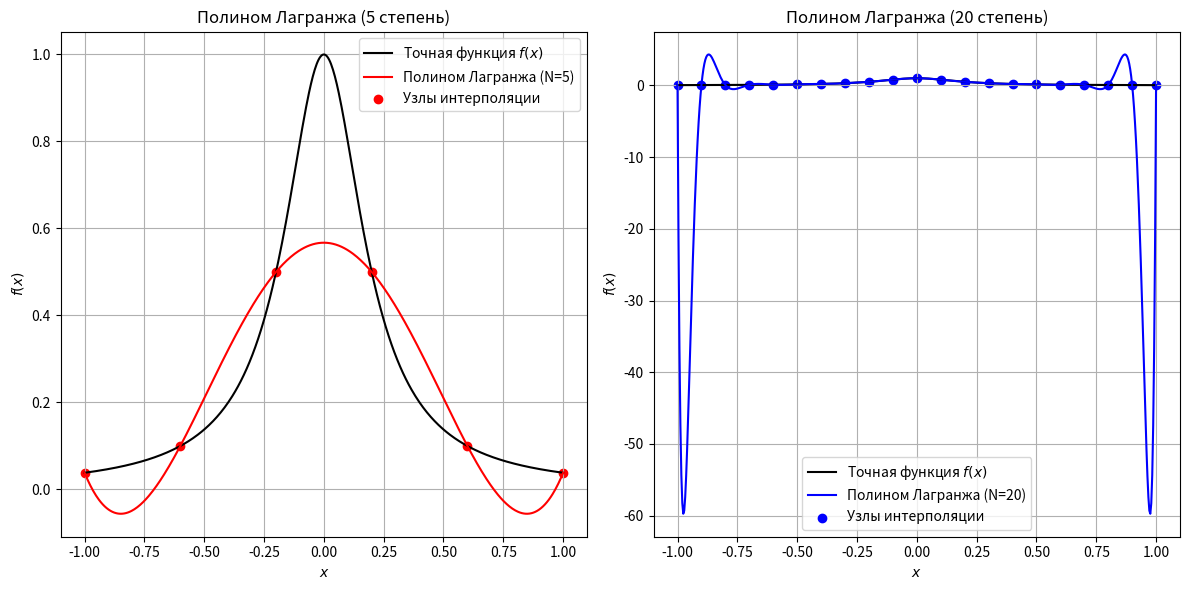

The matplotlib source for this figure:
import numpy as np
import matplotlib.pyplot as plt


def f(x):
    return 1 / (1 + 25 * x**2)


def lagrange_basis(x, xi, i):
    L = 1
    for j in range(len(xi)):
        if j != i:
            L *= (x - xi[j]) / (xi[i] - xi[j])
    return L


def lagrange_polynomial(x, xi, yi):
    P = 0
    for i in range(len(xi)):
        P += yi[i] * lagrange_basis(x, xi, i)
    return P


a, b = -1, 1

N1 = 5
N2 = 20

xi1 = np.linspace(a, b, N1 + 1)
yi1 = f(xi1)

xi2 = np.linspace(a, b, N2 + 1)
yi2 = f(xi2)

x_plot = np.linspace(a, b, 500)
y_exact = f(x_plot)

y_lagrange_5 = [lagrange_polynomial(x, xi1, yi1) for x in x_plot]
y_lagrange_20 = [lagrange_polynomial(x, xi2, yi2) for x in x_plot]

plt.figure(figsize=(12, 6))

plt.subplot(1, 2, 1)
plt.plot(x_plot, y_exact, label="Точная функция $f(x)$", color="black")
plt.plot(x_plot, y_lagrange_5, label="Полином Лагранжа (N=5)", color="red")
plt.scatter(xi1, yi1, color="red", label="Узлы интерполяции")
plt.title("Полином Лагранжа (5 степень)")
plt.xlabel("$x$")
plt.ylabel("$f(x)$")
plt.legend()
plt.grid()

plt.subplot(1, 2, 2)
plt.plot(x_plot, y_exact, label="Точная функция $f(x)$", color="black")
plt.plot(x_plot, y_lagrange_20, label="Полином Лагранжа (N=20)", color="blue")
plt.scatter(xi2, yi2, color="blue", label="Узлы интерполяции")
plt.title("Полином Лагранжа (20 степень)")
plt.xlabel("$x$")
plt.ylabel("$f(x)$")
plt.legend()
plt.grid()

plt.tight_layout()
plt.show()
